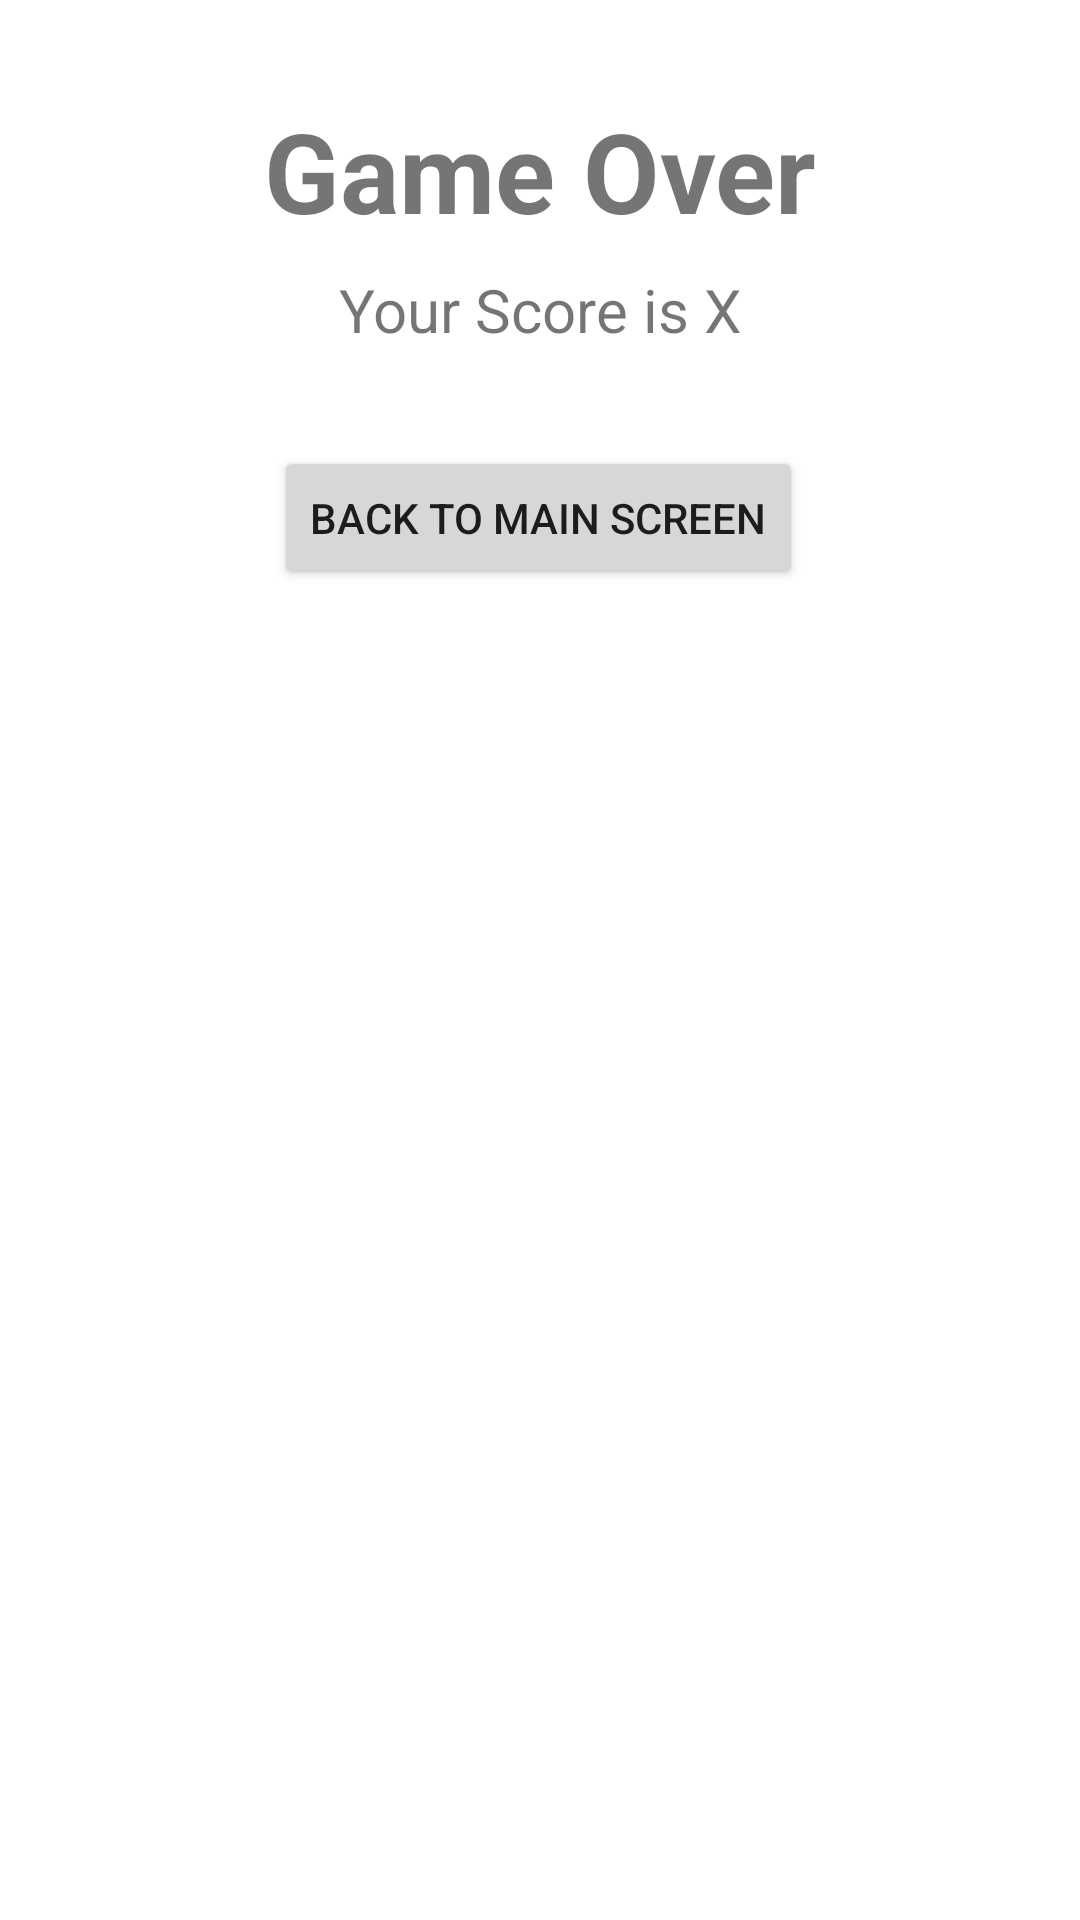

Write the Android layout XML for this screen, with the resource values it uses.
<!-- AndroidManifest.xml: application theme Theme.Adv160420119Week2 -->
<!-- res/layout/fragment_result.xml -->
<?xml version="1.0" encoding="utf-8"?>
<FrameLayout xmlns:android="http://schemas.android.com/apk/res/android"
    xmlns:app="http://schemas.android.com/apk/res-auto"
    xmlns:tools="http://schemas.android.com/tools"
    android:layout_width="match_parent"
    android:layout_height="match_parent"
    tools:context=".ResultFragment">

    <androidx.constraintlayout.widget.ConstraintLayout
        android:layout_width="match_parent"
        android:layout_height="match_parent">

        <TextView
            android:id="@+id/txtGameOver"
            android:layout_width="wrap_content"
            android:layout_height="wrap_content"
            android:layout_marginTop="32dp"
            android:text="Game Over"
            android:textSize="37sp"
            android:textStyle="bold"
            app:layout_constraintEnd_toEndOf="parent"
            app:layout_constraintStart_toStartOf="parent"
            app:layout_constraintTop_toTopOf="parent" />

        <TextView
            android:id="@+id/txtResult"
            android:layout_width="wrap_content"
            android:layout_height="wrap_content"
            android:layout_marginTop="8dp"
            android:text="Your Score is X"
            android:textSize="20sp"
            app:layout_constraintEnd_toEndOf="parent"
            app:layout_constraintHorizontal_bias="0.501"
            app:layout_constraintStart_toStartOf="parent"
            app:layout_constraintTop_toBottomOf="@+id/txtGameOver" />

        <Button
            android:id="@+id/btnBack"
            android:layout_width="wrap_content"
            android:layout_height="wrap_content"
            android:layout_marginTop="32dp"
            android:text="Back To Main Screen"
            app:icon="@drawable/ic_baseline_arrow_back_24"
            app:layout_constraintEnd_toEndOf="parent"
            app:layout_constraintHorizontal_bias="0.498"
            app:layout_constraintStart_toStartOf="parent"
            app:layout_constraintTop_toBottomOf="@+id/txtResult" />
    </androidx.constraintlayout.widget.ConstraintLayout>
</FrameLayout>
<!-- resources referenced by this layout -->
<resources>
  <style name="Theme.Adv160420119Week2" parent="Theme.MaterialComponents.DayNight.DarkActionBar">
          
          <item name="colorPrimary">@color/purple_500</item>
          <item name="colorPrimaryVariant">@color/purple_700</item>
          <item name="colorOnPrimary">@color/white</item>
          
          <item name="colorSecondary">@color/teal_200</item>
          <item name="colorSecondaryVariant">@color/teal_700</item>
          <item name="colorOnSecondary">@color/black</item>
          
          <item name="android:statusBarColor" tools:targetApi="l">?attr/colorPrimaryVariant</item>
          
      </style>
  <!-- not gathered from this repository: default colours our renderer supplied (Android Studio template values) -->
  <color name="purple_500">#FF6200EE</color>
  <color name="purple_700">#FF3700B3</color>
  <color name="teal_200">#FF03DAC5</color>
  <color name="teal_700">#FF018786</color>
  <color name="black">#FF000000</color>
  <color name="white">#FFFFFFFF</color>
</resources>
